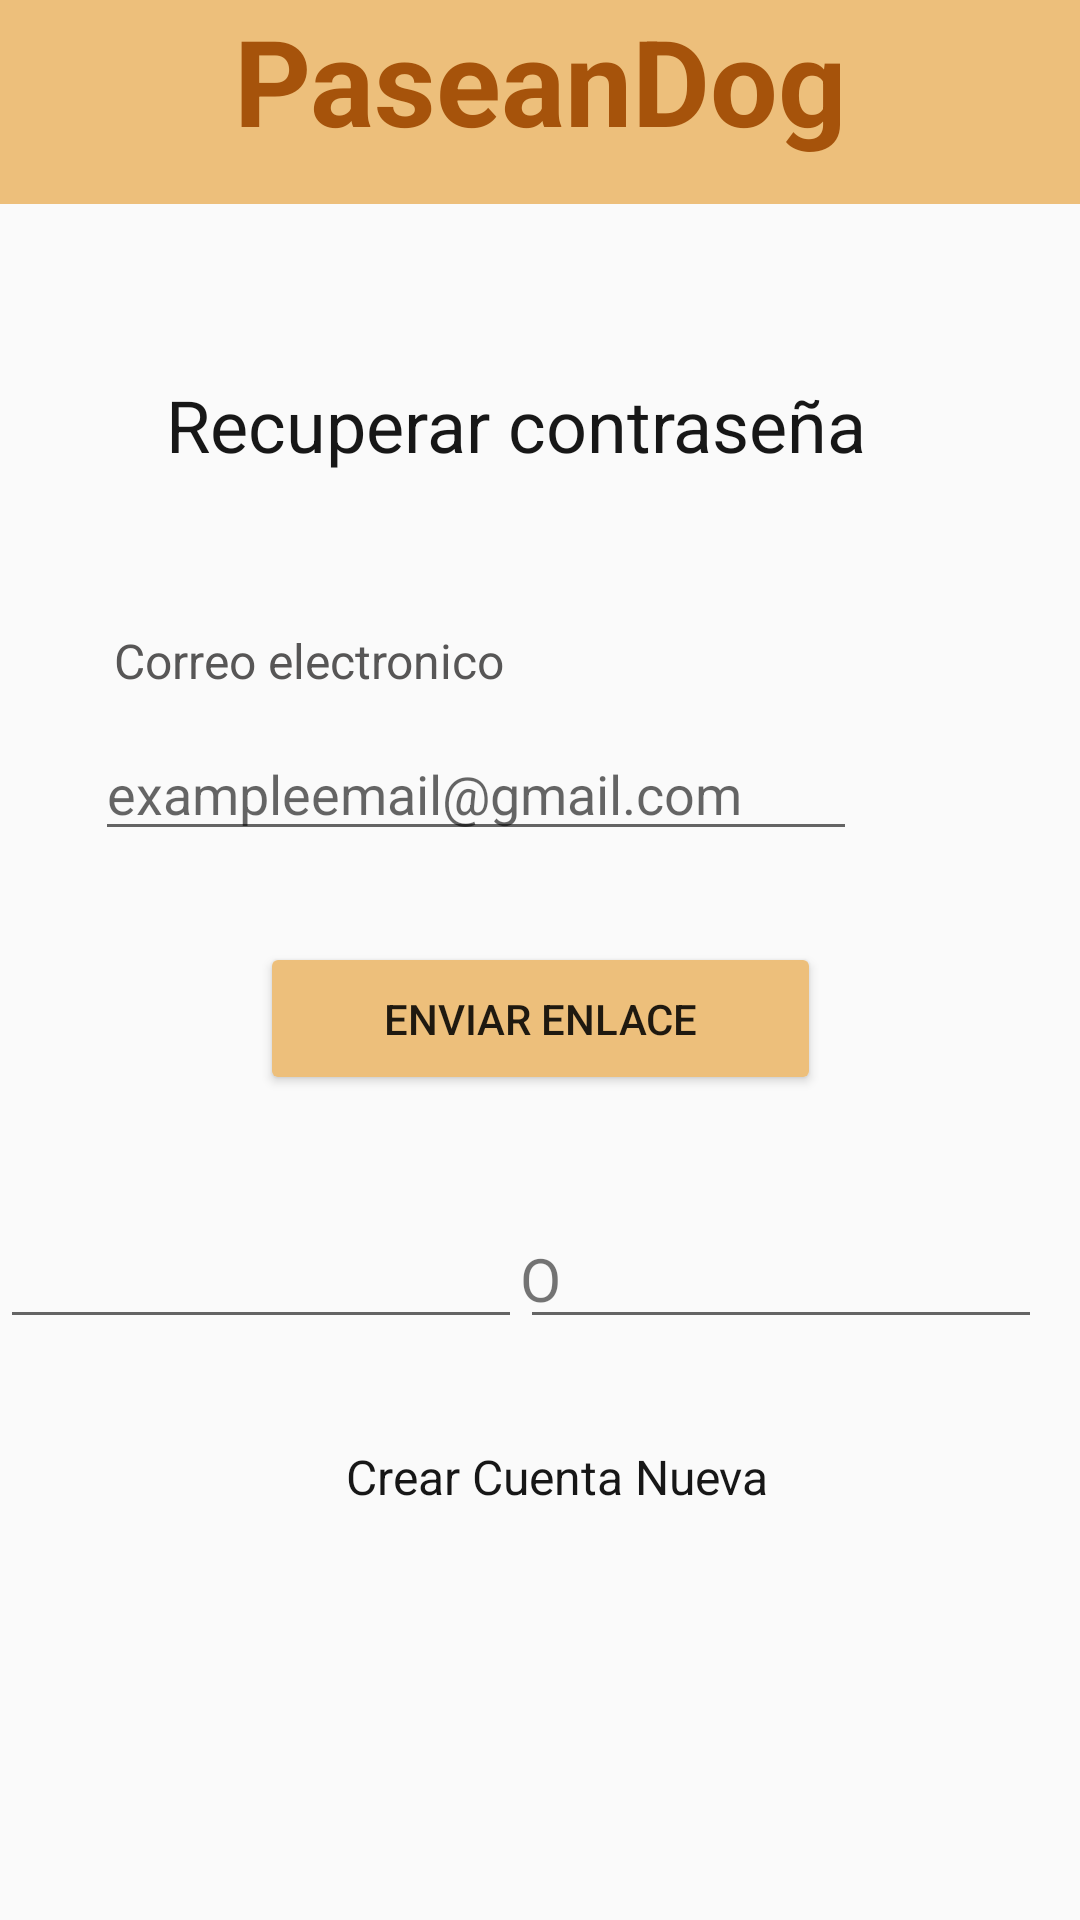

Android layout source for this screen:
<!-- AndroidManifest.xml: application theme Theme.RepasoJueves -->
<!-- res/layout/activity_recuperar_contrase.xml -->
<?xml version="1.0" encoding="utf-8"?>
<androidx.constraintlayout.widget.ConstraintLayout xmlns:android="http://schemas.android.com/apk/res/android"
    xmlns:app="http://schemas.android.com/apk/res-auto"
    xmlns:tools="http://schemas.android.com/tools"
    android:layout_width="match_parent"
    android:layout_height="match_parent"
    android:foregroundTint="@color/ColorFondo"
    tools:context=".RecuperarContrase">

    <TextView
        android:id="@+id/textView11"
        style="@style/titulo"
        android:layout_width="0dp"
        android:layout_height="68dp"
        android:background="#EDBF7B"
        android:text="PaseanDog"
        android:textAlignment="center"
        app:layout_constraintBottom_toBottomOf="parent"
        app:layout_constraintEnd_toEndOf="parent"
        app:layout_constraintHorizontal_bias="0.0"
        app:layout_constraintStart_toStartOf="parent"
        app:layout_constraintTop_toTopOf="parent"
        app:layout_constraintVertical_bias="0.0" />

    <ImageView
        android:id="@+id/imageView"
        android:layout_width="63dp"
        android:layout_height="66dp"
        app:layout_constraintBottom_toBottomOf="parent"
        app:layout_constraintEnd_toEndOf="parent"
        app:layout_constraintHorizontal_bias="0.047"
        app:layout_constraintStart_toStartOf="parent"
        app:layout_constraintTop_toTopOf="parent"
        app:layout_constraintVertical_bias="0.003"
        app:srcCompat="@drawable/logo" />

    <TextView
        android:id="@+id/textView"
        android:layout_width="248dp"
        android:layout_height="43dp"
        android:backgroundTint="#FBD480"
        android:text="Recuperar contraseña"
        android:textAlignment="center"
        android:textColor="#171717"
        android:textSize="24sp"
        app:layout_constraintBottom_toBottomOf="parent"
        app:layout_constraintEnd_toEndOf="parent"
        app:layout_constraintHorizontal_bias="0.429"
        app:layout_constraintStart_toStartOf="parent"
        app:layout_constraintTop_toTopOf="parent"
        app:layout_constraintVertical_bias="0.21" />

    <TextView
        android:id="@+id/textView2"
        android:layout_width="140dp"
        android:layout_height="21dp"
        android:text="Correo electronico"
        android:textAlignment="viewStart"
        android:textColor="#575656"
        android:textSize="16sp"
        app:layout_constraintBottom_toBottomOf="parent"
        app:layout_constraintEnd_toEndOf="parent"
        app:layout_constraintHorizontal_bias="0.173"
        app:layout_constraintStart_toStartOf="parent"
        app:layout_constraintTop_toTopOf="parent"
        app:layout_constraintVertical_bias="0.338" />

    <EditText
        android:id="@+id/editTextTextEmailAddress"
        android:layout_width="254dp"
        android:layout_height="38dp"
        android:ems="10"
        android:hint="exampleemail@gmail.com"
        android:inputType="textEmailAddress"
        app:layout_constraintBottom_toBottomOf="parent"
        app:layout_constraintEnd_toEndOf="parent"
        app:layout_constraintHorizontal_bias="0.299"
        app:layout_constraintStart_toStartOf="parent"
        app:layout_constraintTop_toTopOf="parent"
        app:layout_constraintVertical_bias="0.408" />

    <Button
        android:id="@+id/button"
        android:layout_width="187dp"
        android:layout_height="51dp"
        android:backgroundTint="#EDBF7B"
        android:text="Enviar Enlace"
        app:layout_constraintBottom_toBottomOf="parent"
        app:layout_constraintEnd_toEndOf="parent"
        app:layout_constraintStart_toStartOf="parent"
        app:layout_constraintTop_toTopOf="parent"
        app:layout_constraintVertical_bias="0.533" />

    <EditText
        android:id="@+id/editTextTextPersonName2"
        android:layout_width="174dp"
        android:layout_height="48dp"
        android:ems="10"
        android:inputType="textPersonName"
        app:layout_constraintBottom_toBottomOf="parent"
        app:layout_constraintEnd_toEndOf="parent"
        app:layout_constraintHorizontal_bias="0.0"
        app:layout_constraintStart_toStartOf="parent"
        app:layout_constraintTop_toTopOf="parent"
        app:layout_constraintVertical_bias="0.673" />

    <EditText
        android:id="@+id/editTextTextPersonName"
        android:layout_width="174dp"
        android:layout_height="48dp"
        android:ems="10"
        android:inputType="textPersonName"
        app:layout_constraintBottom_toBottomOf="parent"
        app:layout_constraintEnd_toEndOf="parent"
        app:layout_constraintHorizontal_bias="0.932"
        app:layout_constraintStart_toStartOf="parent"
        app:layout_constraintTop_toTopOf="parent"
        app:layout_constraintVertical_bias="0.673" />

    <TextView
        android:id="@+id/textView3"
        android:layout_width="23dp"
        android:layout_height="32dp"
        android:text="O"
        android:textAlignment="center"
        android:textSize="20sp"
        app:layout_constraintBottom_toBottomOf="parent"
        app:layout_constraintEnd_toEndOf="parent"
        app:layout_constraintStart_toStartOf="parent"
        app:layout_constraintTop_toTopOf="parent"
        app:layout_constraintVertical_bias="0.679" />

    <TextView
        android:id="@+id/textView4"
        android:layout_width="142dp"
        android:layout_height="22dp"
        android:text="Crear Cuenta Nueva"
        android:textAlignment="center"
        android:textColor="#171717"
        android:textSize="16sp"
        app:layout_constraintBottom_toBottomOf="parent"
        app:layout_constraintEnd_toEndOf="parent"
        app:layout_constraintHorizontal_bias="0.524"
        app:layout_constraintStart_toStartOf="parent"
        app:layout_constraintTop_toTopOf="parent"
        app:layout_constraintVertical_bias="0.779" />

</androidx.constraintlayout.widget.ConstraintLayout>
<!-- resources referenced by this layout -->
<resources>
  <color name="ColorFondo">#FFFFFF</color>
  <style name="titulo">
          <item name="android:textSize">40dp</item>
          <item name="android:textColor">@color/micolor</item>
          <item name="android:textStyle">bold</item>
      </style>
  <style name="Theme.RepasoJueves" parent="Theme.AppCompat.Light.NoActionBar">
          
          <item name="colorPrimary">@color/purple_500</item>
          <item name="colorPrimaryVariant">@color/purple_700</item>
          <item name="colorOnPrimary">@color/white</item>
          
          <item name="colorSecondary">@color/teal_200</item>
          <item name="colorSecondaryVariant">@color/teal_700</item>
          <item name="colorOnSecondary">@color/black</item>
          
          <item name="android:statusBarColor">?attr/colorPrimaryVariant</item>
          
      </style>
  <color name="micolor">#A6530B</color>
  <color name="purple_500">#FF6200EE</color>
  <color name="purple_700">#FF3700B3</color>
  <color name="white">#FFFFFFFF</color>
  <color name="teal_200">#A04E5F</color>
  <color name="teal_700">#FF018786</color>
  <color name="black">#FF000000</color>
</resources>
